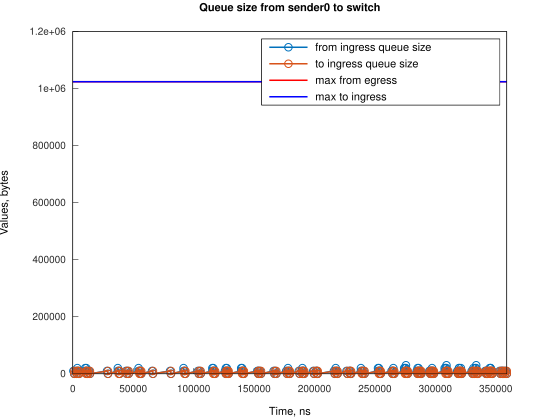

Values plotted in this chart, from the file beside it:
Time, from_ingress_queue_size, to_ingress_queue_size
500, 10000, nan
1245, 0, 10000
1248, 0, 0
2500, 10000, 0
3245, 0, 10000
3248, 0, 0
3745, 10000, 0
3746, 20000, 0
4490, 10000, 10000
4490, 10000, 0
5236, 0, 10000
5241, 0, 0
10236, 10000, 0
10237, 20000, 0
10981, 10000, 10000
10982, 10000, 0
11197, 20000, 0
11726, 10000, 10000
11729, 10000, 0
12471, 0, 10000
12471, 0, 0
13431, 10000, 0
14176, 0, 10000
14176, 0, 0
28334, 10000, 0
29079, 0, 10000
29080, 0, 0
37272, 10000, 0
37273, 20000, 0
38017, 10000, 10000
38018, 10000, 0
38762, 0, 10000
38763, 0, 0
43978, 10000, 0
44723, 0, 10000
44724, 0, 0
45470, 10000, 0
46215, 0, 10000
46215, 0, 0
54408, 10000, 0
54409, 20000, 0
55153, 10000, 10000
55154, 10000, 0
55899, 0, 10000
55901, 10000, 10000
55901, 10000, 0
56646, 0, 10000
56646, 0, 0
65584, 10000, 0
66329, 0, 10000
66330, 0, 0
80485, 10000, 0
81230, 0, 10000
81231, 0, 0
91661, 10000, 0
91662, 20000, 0
92406, 10000, 10000
92407, 10000, 0
93151, 0, 10000
93152, 0, 0
... 247 more rows
